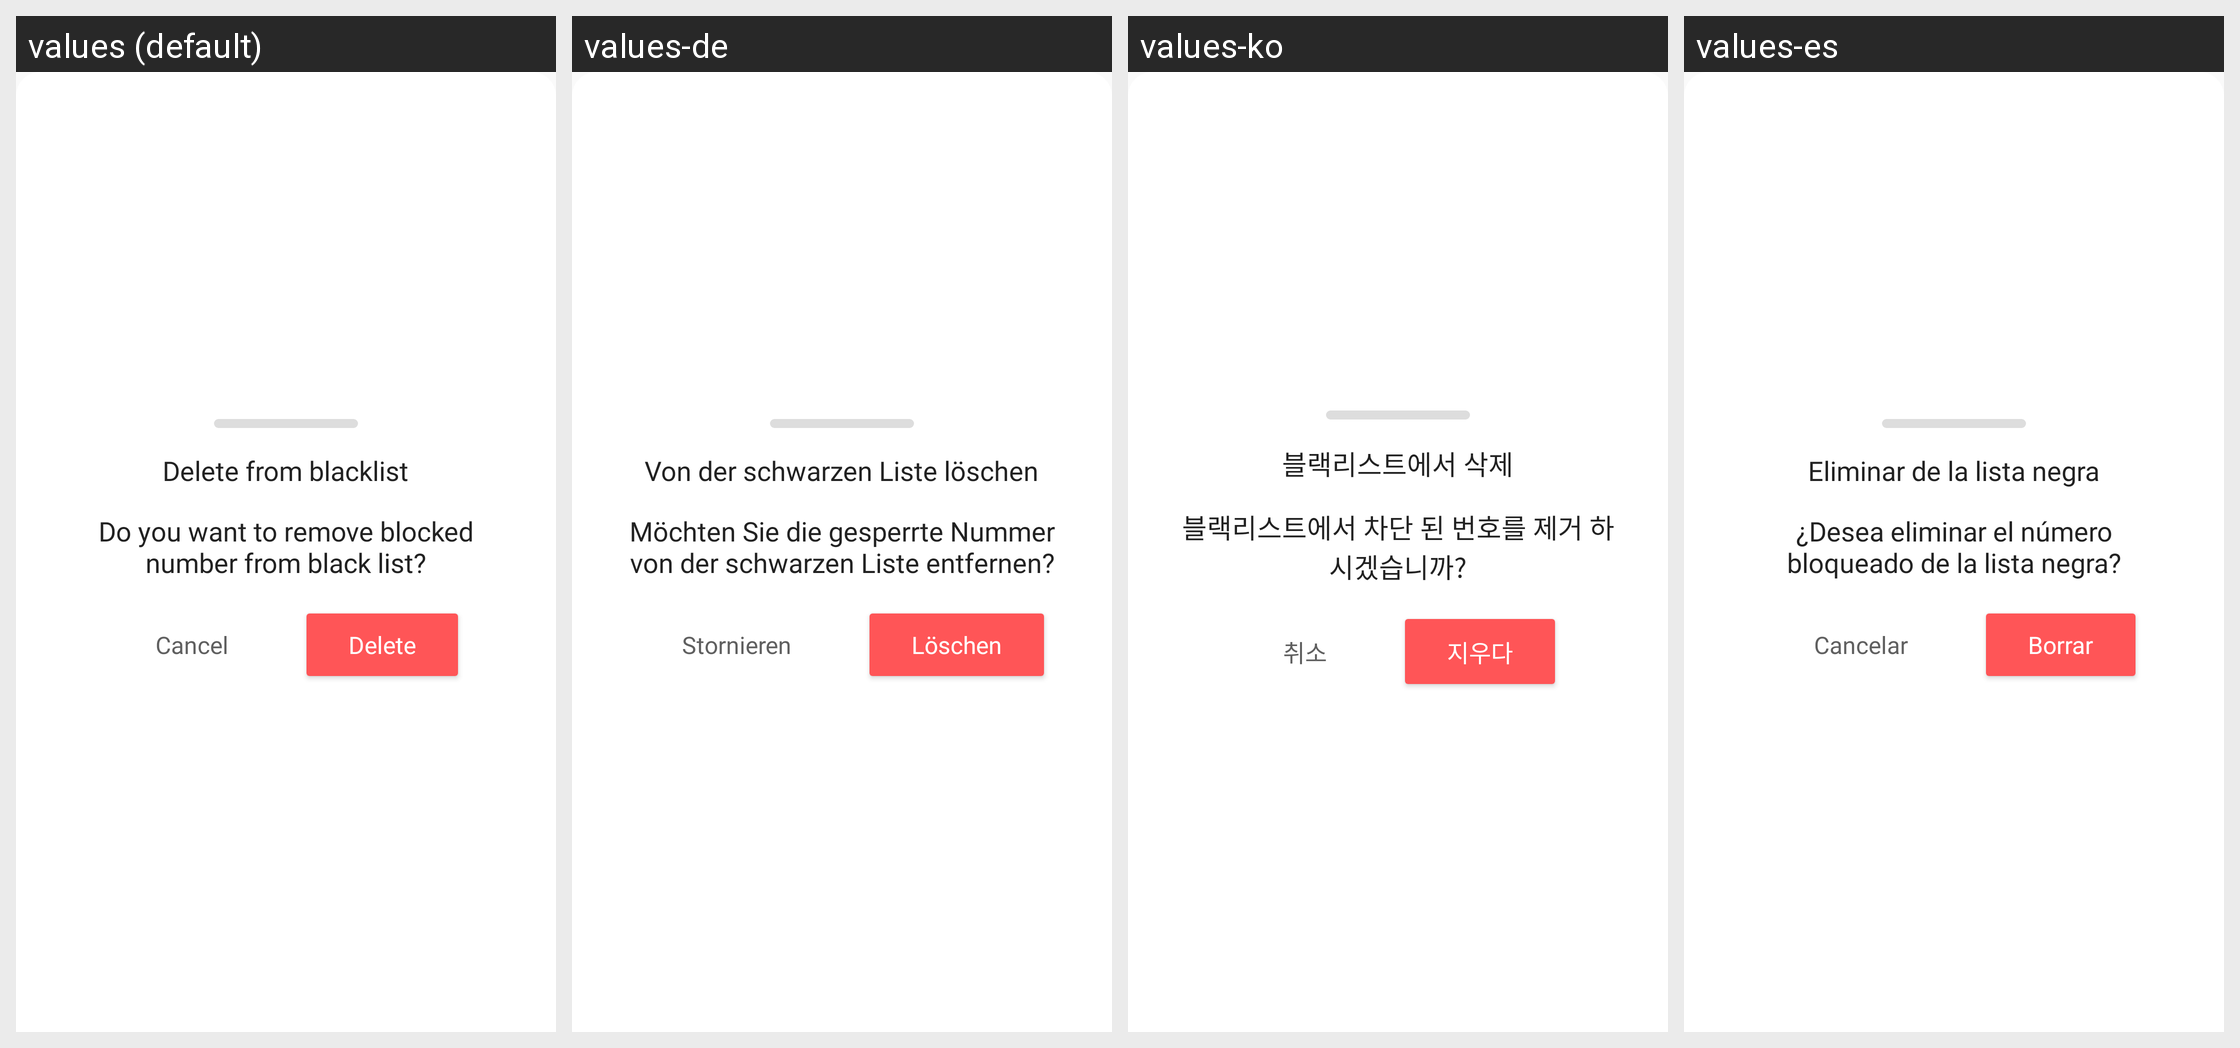

The Android screen above is rendered under several locales of the same app. Produce the string resources it draws, with the default and per-locale values.
Android screen res/layout/dialog_black_list_item_delete.xml rendered under 4 locales, left to right: values (default), values-de, values-ko, values-es. Device: Nexus 5 (rendered at 1080×1920; each locale shown at half size, 540×960, under a caption strip naming it); theme AppTheme.
Other locales in the repository, not shown: values-ar, values-fr, values-hi, values-in, values-it, values-ja, values-pt, values-ru, values-tr, values-uk, values-zh-rCN, values-zh-rTW.
Strings drawn on this screen, with the default value and each locale's value (text and hints the layout hard-codes, and strings that could not be matched under every locale, appear in the picture but are not listed):

dialog_black_list_delete_title
  values: Delete from blacklist
  values-de: Von der schwarzen Liste löschen
  values-ko: 블랙리스트에서 삭제
  values-es: Eliminar de la lista negra

dialog_black_list_delete_description
  values: Do you want to remove blocked number from black list?
  values-de: Möchten Sie die gesperrte Nummer von der schwarzen Liste entfernen?
  values-ko: 블랙리스트에서 차단 된 번호를 제거 하시겠습니까?
  values-es: ¿Desea eliminar el número bloqueado de la lista negra?

dialog_black_list_delete_action_cancel
  values: Cancel
  values-de: Stornieren
  values-ko: 취소
  values-es: Cancelar

dialog_black_list_delete_action_delete
  values: Delete
  values-de: Löschen
  values-ko: 지우다
  values-es: Borrar
